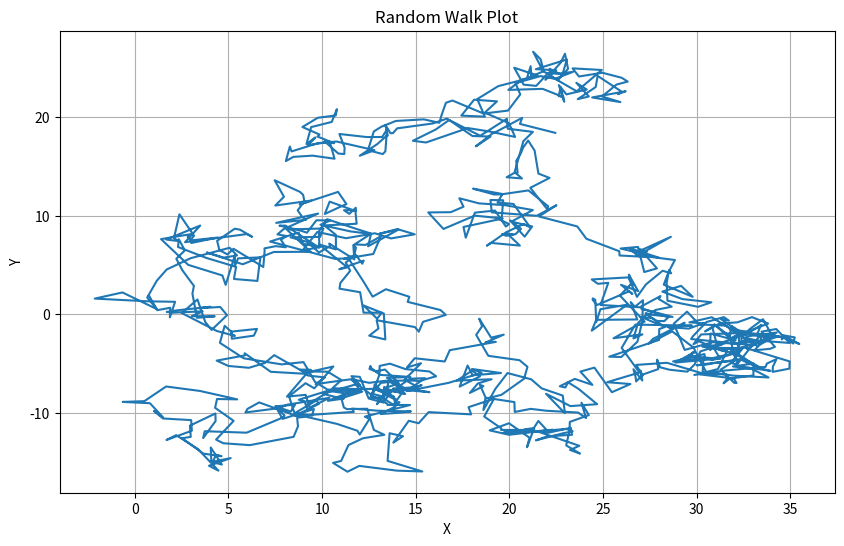

Reproduce this figure in Python.

import matplotlib.pyplot as plt
import numpy as np

# Set the number of steps in the random walk
num_steps = 1000

# Generate random walk data
x = np.cumsum(np.random.randn(num_steps))
y = np.cumsum(np.random.randn(num_steps))

# Plot the random walk
plt.figure(figsize=(10, 6))
plt.plot(x, y)
plt.title('Random Walk Plot')
plt.xlabel('X')
plt.ylabel('Y')
plt.grid(True)
plt.show()
